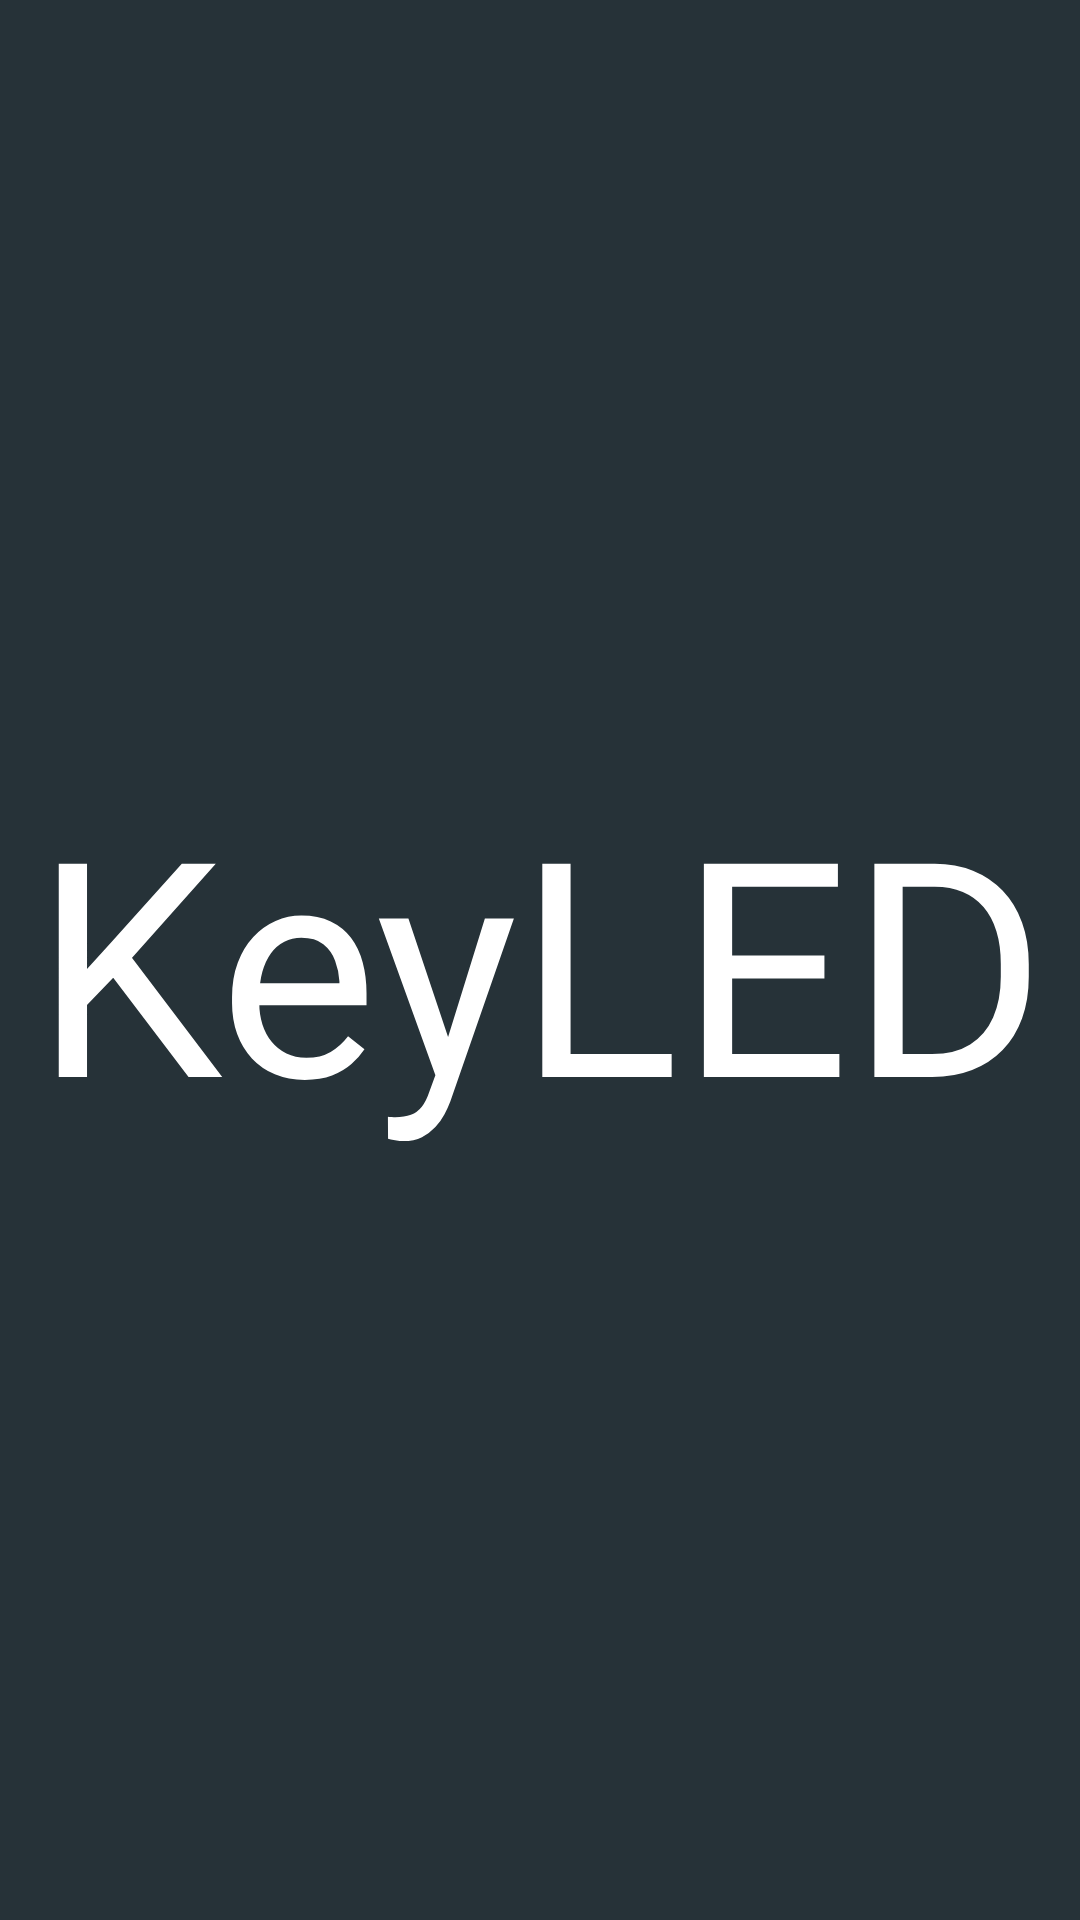

This screen was rendered from an Android layout file. Write that file and the resources it references.
<!-- AndroidManifest.xml: application theme AppTheme -->
<!-- res/layout/fragment_keyled.xml -->
<?xml version="1.0" encoding="utf-8"?>
<LinearLayout xmlns:android="http://schemas.android.com/apk/res/android"
    android:orientation="vertical" android:layout_width="match_parent"
    android:layout_height="match_parent" android:background="@color/colorLayoutBackground">

    <TextView
        android:layout_width="match_parent"
        android:layout_height="match_parent"
        android:text="KeyLED"
        android:textColor="@color/colorTextNormal"
        android:gravity="center"
        android:textSize="100dp"/>

</LinearLayout>
<!-- resources referenced by this layout -->
<resources>
  <color name="colorLayoutBackground">#263238</color>
  <color name="colorTextNormal">#FFFFFFFF</color>
  <style name="AppTheme" parent="Theme.AppCompat.Light.DarkActionBar">
          
          <item name="colorPrimary">@color/colorPrimary</item>
          <item name="colorPrimaryDark">@color/colorPrimaryDark</item>
          <item name="colorAccent">@color/colorAccent</item>
          <item name="windowActionBar">false</item>
          <item name="windowNoTitle">true</item>
      </style>
  <color name="colorPrimary">#263238</color>
  <color name="colorPrimaryDark">#1e272b</color>
  <color name="colorAccent">#FF4081</color>
</resources>
